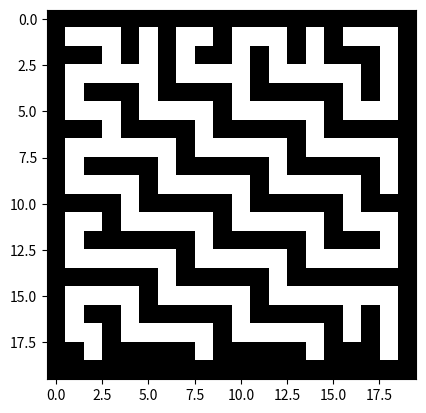

Reproduce this figure in Python.
import numpy as np
import matplotlib.pyplot as plt

# Laberinto 20x20 con 1 = pared y 0 = camino
maze = np.array([
    [1,1,1,1,1,1,1,1,1,1,1,1,1,1,1,1,1,1,1,1],
    [1,0,0,0,1,0,1,0,0,1,0,0,0,1,0,1,0,0,0,1],
    [1,1,1,0,1,0,1,0,1,1,0,1,0,1,0,1,1,1,0,1],
    [1,0,0,0,0,0,1,0,0,0,0,1,0,0,0,0,0,1,0,1],
    [1,0,1,1,1,0,1,1,1,1,0,1,1,1,1,1,0,1,0,1],
    [1,0,0,0,1,0,0,0,0,1,0,0,0,0,0,1,0,0,0,1],
    [1,1,1,0,1,1,1,1,0,1,1,1,1,1,0,1,1,1,1,1],
    [1,0,0,0,0,0,0,1,0,0,0,0,0,1,0,0,0,0,0,1],
    [1,0,1,1,1,1,0,1,1,1,1,1,0,1,1,1,1,1,0,1],
    [1,0,0,0,0,1,0,0,0,0,0,1,0,0,0,0,0,1,0,1],
    [1,1,1,1,0,1,1,1,1,1,0,1,1,1,1,1,0,1,1,1],
    [1,0,0,1,0,0,0,0,0,1,0,0,0,0,0,1,0,0,0,1],
    [1,0,1,1,1,1,1,1,0,1,1,1,1,1,0,1,1,1,0,1],
    [1,0,0,0,0,0,0,1,0,0,0,0,0,1,0,0,0,0,0,1],
    [1,1,1,1,1,1,0,1,1,1,1,1,0,1,1,1,1,1,1,1],
    [1,0,0,0,0,1,0,0,0,0,0,1,0,0,0,0,0,0,0,1],
    [1,0,1,1,0,1,1,1,1,1,0,1,1,1,1,1,0,1,0,1],
    [1,0,0,1,0,0,0,0,0,1,0,0,0,0,0,1,0,1,0,1],
    [1,1,0,1,1,1,1,1,0,1,1,1,1,1,0,1,1,1,0,1],
    [1,1,1,1,1,1,1,1,1,1,1,1,1,1,1,1,1,1,1,1]
])

print(maze)

# Dibujar el laberinto
plt.imshow(maze, cmap="binary")
plt.show()


##Posición Inicial
punto_inicial = (1,1)
## Meta
meta = ()

##Reglas de movimiento
movimientos =[(0,1),(1,0),(0,-1),(-1,0)]

def dfs (maze,punto_inicial,meta):
    ##Asignamos el punto inicial
    pila = [(punto_inicial),[]]
    filas = np.shape(maze)[0]
    columnas = np.shape(maze)[1]

    visitados = np.zeros((filas,columnas))
    ## A través de la variable considerados se irá guardando tanto los nodod ya visitados
    ##  y el camino que se irpa construyendo 
    considerados = []

    while len(pila) > 0:
        nodo_actual, camino = pila[-1]
        pila = pila[:-1]

        ## Guardar el nodo inical dentro de la variable considerados 
        considerados += nodo_actual

        ## Nodo actual es la solución?
        if nodo_actual == meta : 
            return camino + [nodo_actual], considerados
        
        visitados[nodo_actual[0], nodo_actual[1]]

        for vecinos in movimientos:
            vecino = (nodo_actual[0] + vecinos[0], nodo_actual[1] + vecinos[1])
            